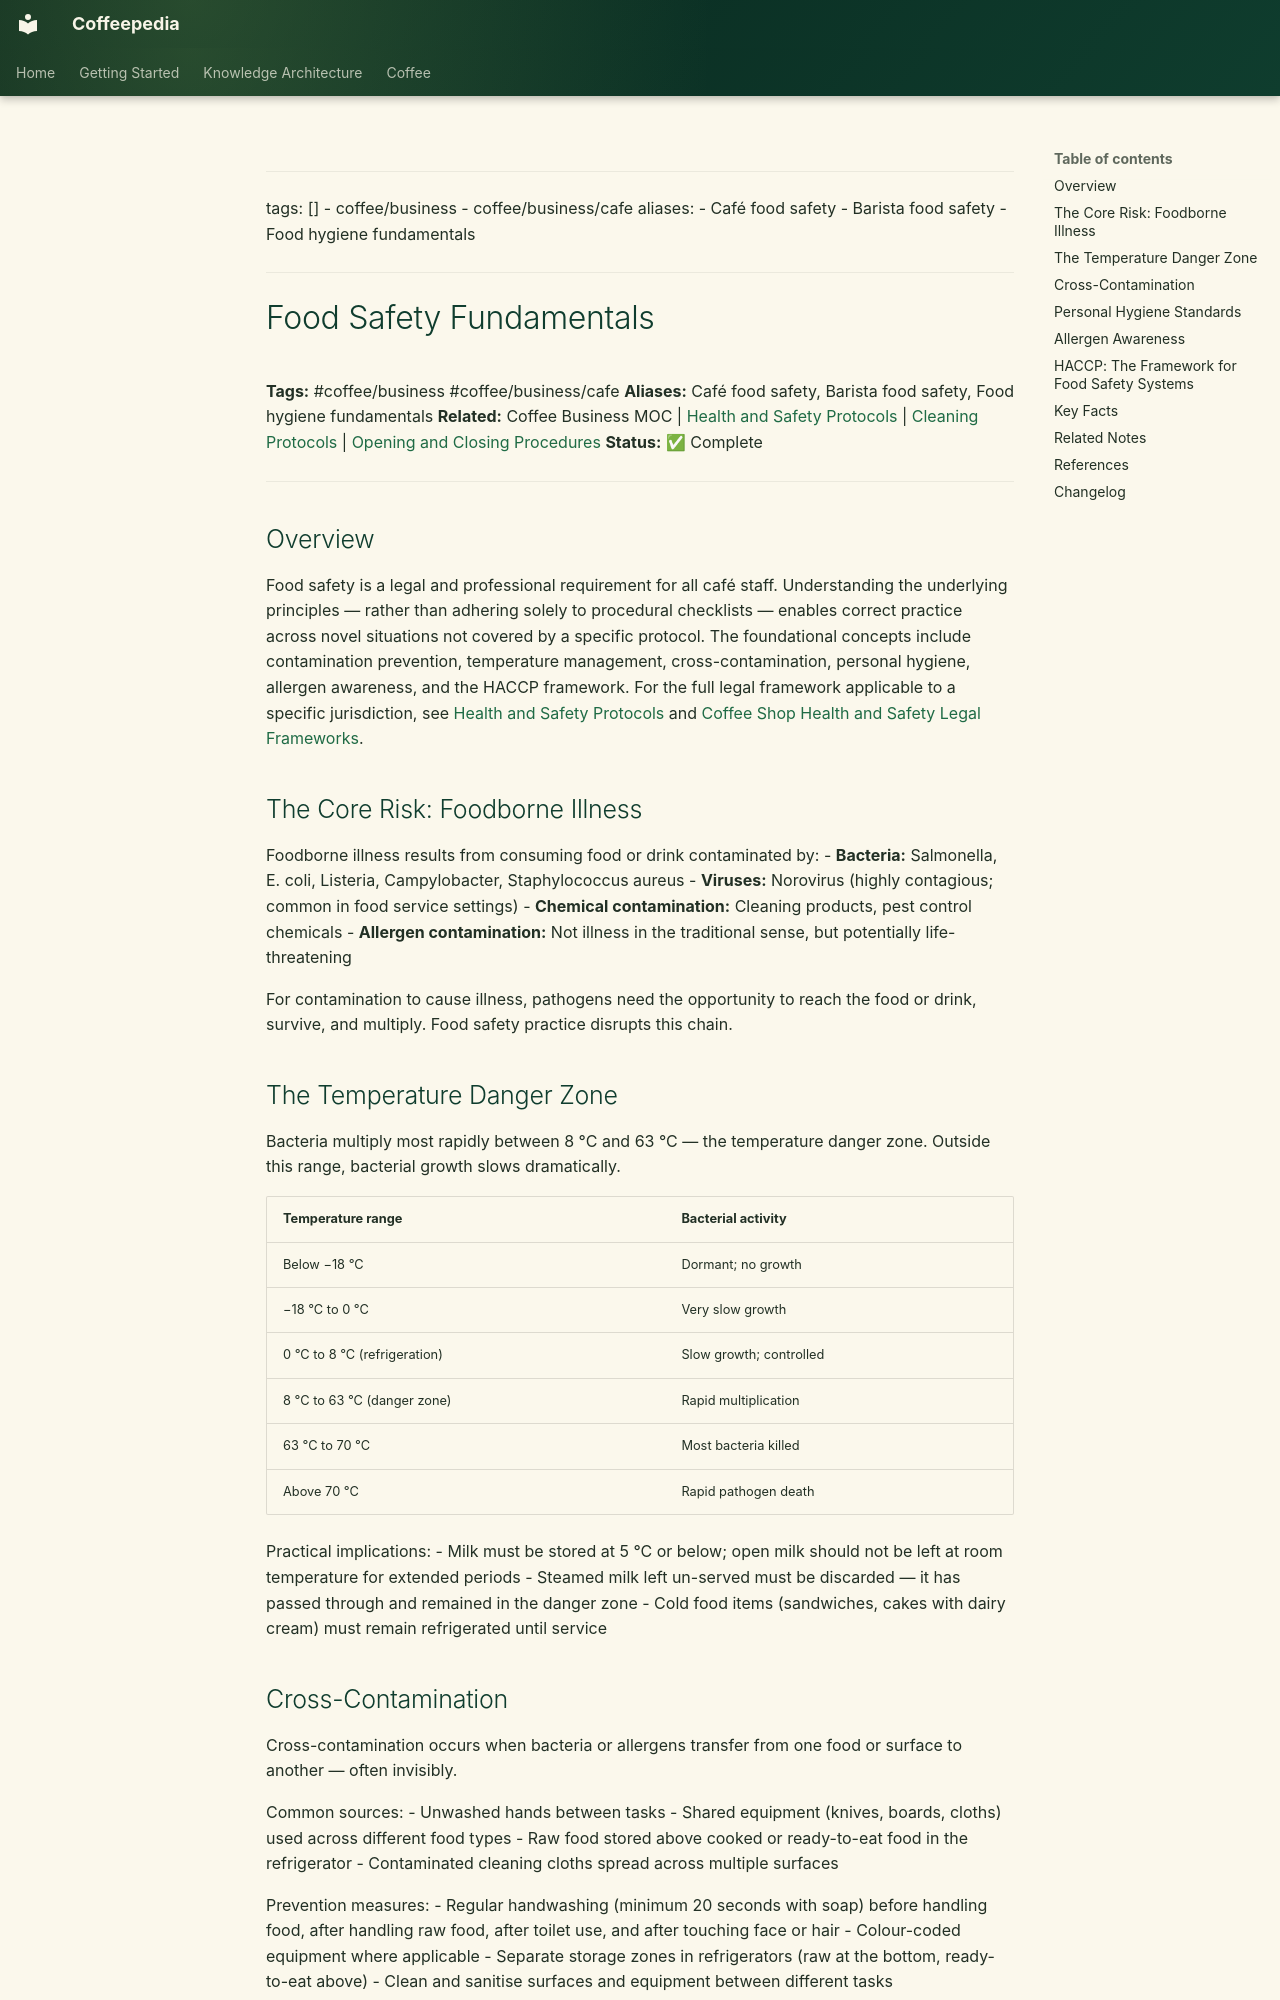

repository: Vauldt/all-about-coffee · page: coffee/coffee-business/food-safety-fundamentals/index.html · generator: mkdocs

---
tags: []
  - coffee/business
  - coffee/business/cafe
aliases:
  - Café food safety
  - Barista food safety
  - Food hygiene fundamentals
---

# Food Safety Fundamentals

**Tags:** #coffee/business #coffee/business/cafe
**Aliases:** Café food safety, Barista food safety, Food hygiene fundamentals
**Related:** Coffee Business MOC | [Health and Safety Protocols](health-and-safety-protocols.md) | [Cleaning Protocols](../coffee-equipment/cleaning-protocols.md) | [Opening and Closing Procedures](opening-and-closing-procedures.md)
**Status:** ✅ Complete

---

## Overview

Food safety is a legal and professional requirement for all café staff. Understanding the underlying principles — rather than adhering solely to procedural checklists — enables correct practice across novel situations not covered by a specific protocol. The foundational concepts include contamination prevention, temperature management, cross-contamination, personal hygiene, allergen awareness, and the HACCP framework. For the full legal framework applicable to a specific jurisdiction, see [Health and Safety Protocols](health-and-safety-protocols.md) and [Coffee Shop Health and Safety Legal Frameworks](coffee-shop-health-and-safety-legal-frameworks.md).

## The Core Risk: Foodborne Illness

Foodborne illness results from consuming food or drink contaminated by:
- **Bacteria:** Salmonella, E. coli, Listeria, Campylobacter, Staphylococcus aureus
- **Viruses:** Norovirus (highly contagious; common in food service settings)
- **Chemical contamination:** Cleaning products, pest control chemicals
- **Allergen contamination:** Not illness in the traditional sense, but potentially life-threatening

For contamination to cause illness, pathogens need the opportunity to reach the food or drink, survive, and multiply. Food safety practice disrupts this chain.

## The Temperature Danger Zone

Bacteria multiply most rapidly between 8 °C and 63 °C — the temperature danger zone. Outside this range, bacterial growth slows dramatically.

| Temperature range | Bacterial activity |
| :--- | :--- |
| Below −18 °C | Dormant; no growth |
| −18 °C to 0 °C | Very slow growth |
| 0 °C to 8 °C (refrigeration) | Slow growth; controlled |
| 8 °C to 63 °C (danger zone) | Rapid multiplication |
| 63 °C to 70 °C | Most bacteria killed |
| Above 70 °C | Rapid pathogen death |

Practical implications:
- Milk must be stored at 5 °C or below; open milk should not be left at room temperature for extended periods
- Steamed milk left un-served must be discarded — it has passed through and remained in the danger zone
- Cold food items (sandwiches, cakes with dairy cream) must remain refrigerated until service

## Cross-Contamination

Cross-contamination occurs when bacteria or allergens transfer from one food or surface to another — often invisibly.

Common sources:
- Unwashed hands between tasks
- Shared equipment (knives, boards, cloths) used across different food types
- Raw food stored above cooked or ready-to-eat food in the refrigerator
- Contaminated cleaning cloths spread across multiple surfaces

Prevention measures:
- Regular handwashing (minimum 20 seconds with soap) before handling food, after handling raw food, after toilet use, and after touching face or hair
- Colour-coded equipment where applicable
- Separate storage zones in refrigerators (raw at the bottom, ready-to-eat above)
- Clean and sanitise surfaces and equipment between different tasks
